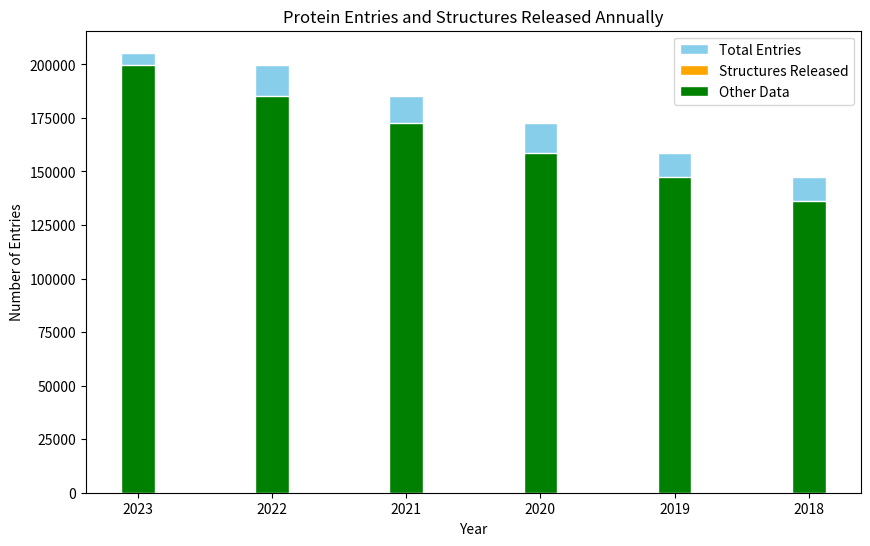

Reproduce this figure in Python.
import numpy as np
import matplotlib.pyplot as plt

# Data
years = [2023, 2022, 2021, 2020, 2019, 2018]
total_entries = [205451, 199674, 185389, 172807, 158820, 147333]
structures_released = [5777, 14285, 12582, 13987, 11487, 11158]
other_data = [total_entries[i] - structures_released[i] for i in range(len(total_entries))]

# Bar width
bar_width = 0.25

# Positions of the bars on the x-axis
r = np.arange(len(years))

# Plotting
plt.figure(figsize=(10, 6))
plt.bar(r, total_entries, color='skyblue', width=bar_width, edgecolor='white', label='Total Entries')
plt.bar(r, structures_released, color='orange', width=bar_width, edgecolor='white', label='Structures Released')
plt.bar(r, other_data, color='green', width=bar_width, edgecolor='white', label='Other Data')

# Labels and titles
plt.xlabel('Year')
plt.ylabel('Number of Entries')
plt.title('Protein Entries and Structures Released Annually')

# Ticks
plt.xticks(r, years)

# Legend
plt.legend()

# Display the plot
plt.show()
